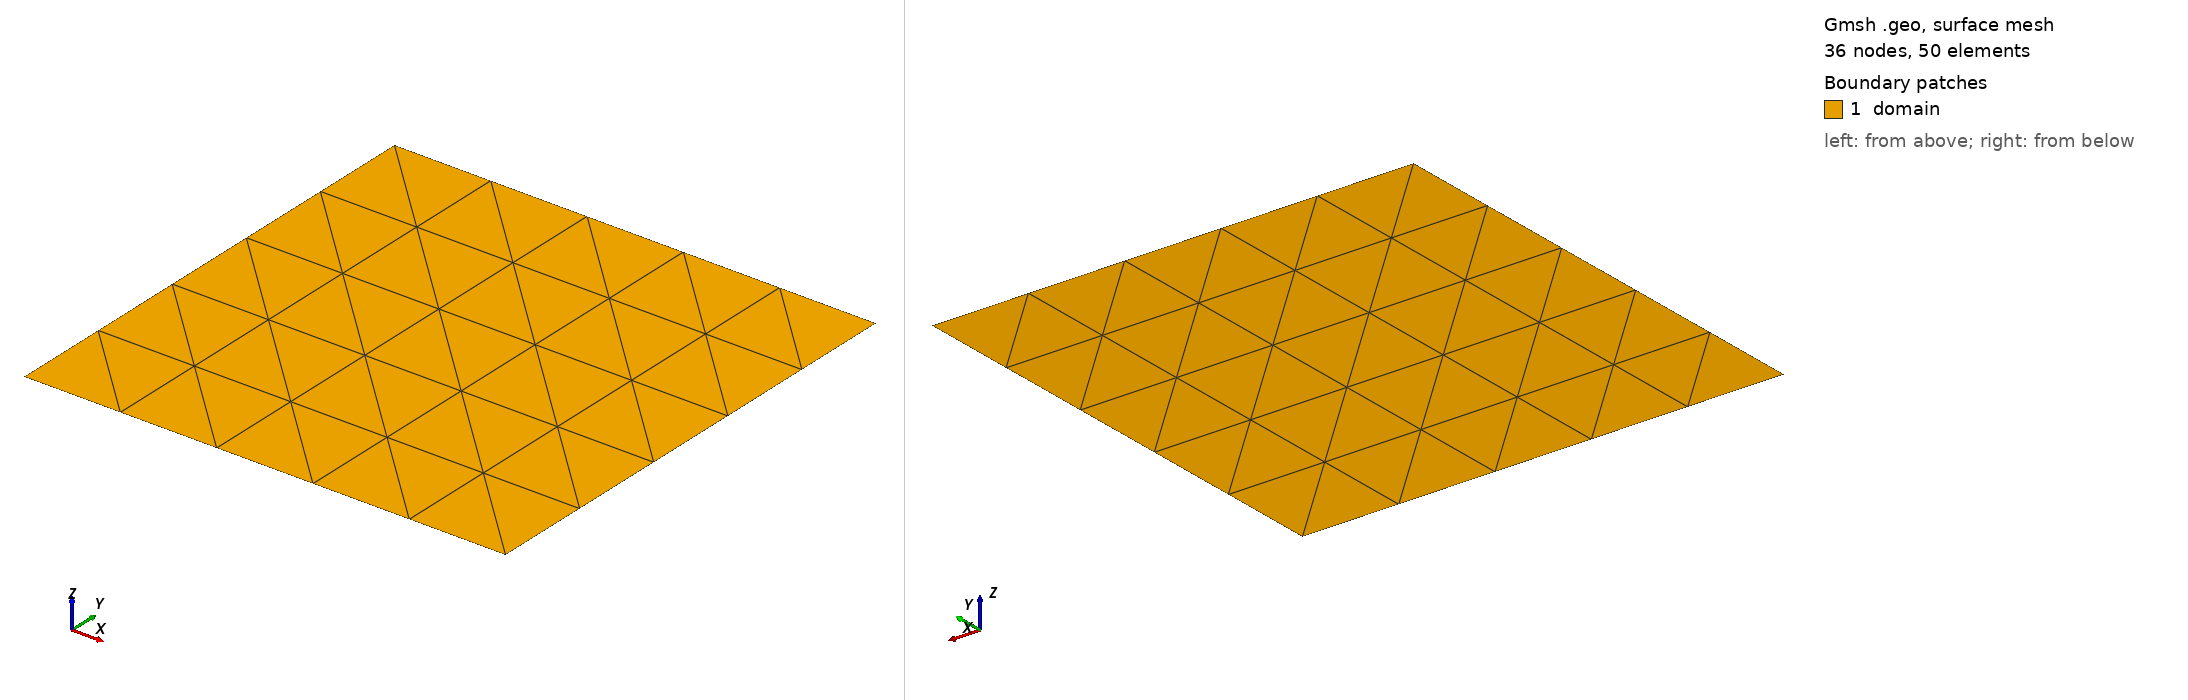

Gmsh geometry script, surface-meshed: 36 nodes, 50 surface elements. Boundary patches (legend numbers): 1 domain. Left view from above one corner, right view from below the opposite corner. Legend entries are the model's physical surfaces. The drawing asked Gmsh for element sizes between 1% and 20% of the model's largest extent; the script's own settings can give other sizes.

=== cavity.geo (drawn) ===
Point(1) = {0, 0, 0, 1.0};
Point(2) = {1, 0, 0, 1.0};
Point(3) = {1, 1, 0, 1.0};
Point(4) = {0, 1, 0, 1.0};

Line(1) = {1, 2};
Line(2) = {2, 3};
Line(3) = {3, 4};
Line(4) = {4, 1};

Curve Loop(1) = {3, 4, 1, 2};
Plane Surface(1) = {1};

Physical Point("pressure_value", 5) = {1};
Physical Curve("lid", 10) = {3};
Physical Curve("walls", 20) = {4, 1, 2};

Physical Surface("domain", 100) = {1};

Transfinite Surface {1};
// Mesh.MeshSizeFactor = 0.01;
//Transfinite Curve {4, 2, 3, 1} = 100 Using Progression 1;
